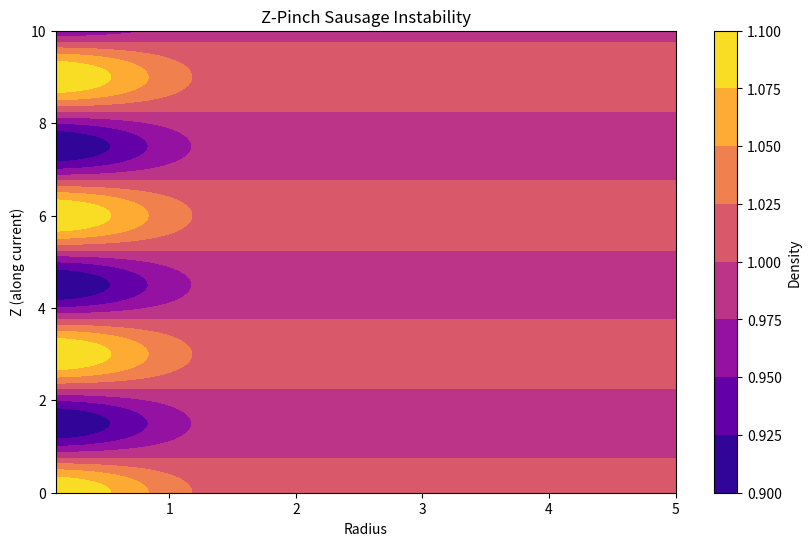

Reproduce this figure in Python. (Note: this script raises an exception after producing the figure.)
import numpy as np
import matplotlib.pyplot as plt

r = np.linspace(0.1, 5, 500)
z = np.linspace(0, 10, 500)
R, Z = np.meshgrid(r, z)

# Sausage mode (m=0)
pert = 0.1 * np.cos(2 * np.pi * Z / 3)
density = 1 + pert * np.exp(-R**2)

plt.figure(figsize=(10,6))
plt.contourf(R, Z, density, cmap='plasma')
plt.colorbar(label='Density')
plt.title('Z-Pinch Sausage Instability')
plt.xlabel('Radius')
plt.ylabel('Z (along current)')
plt.savefig('/content/z_pinch_instability.png', dpi=300)
plt.show()
